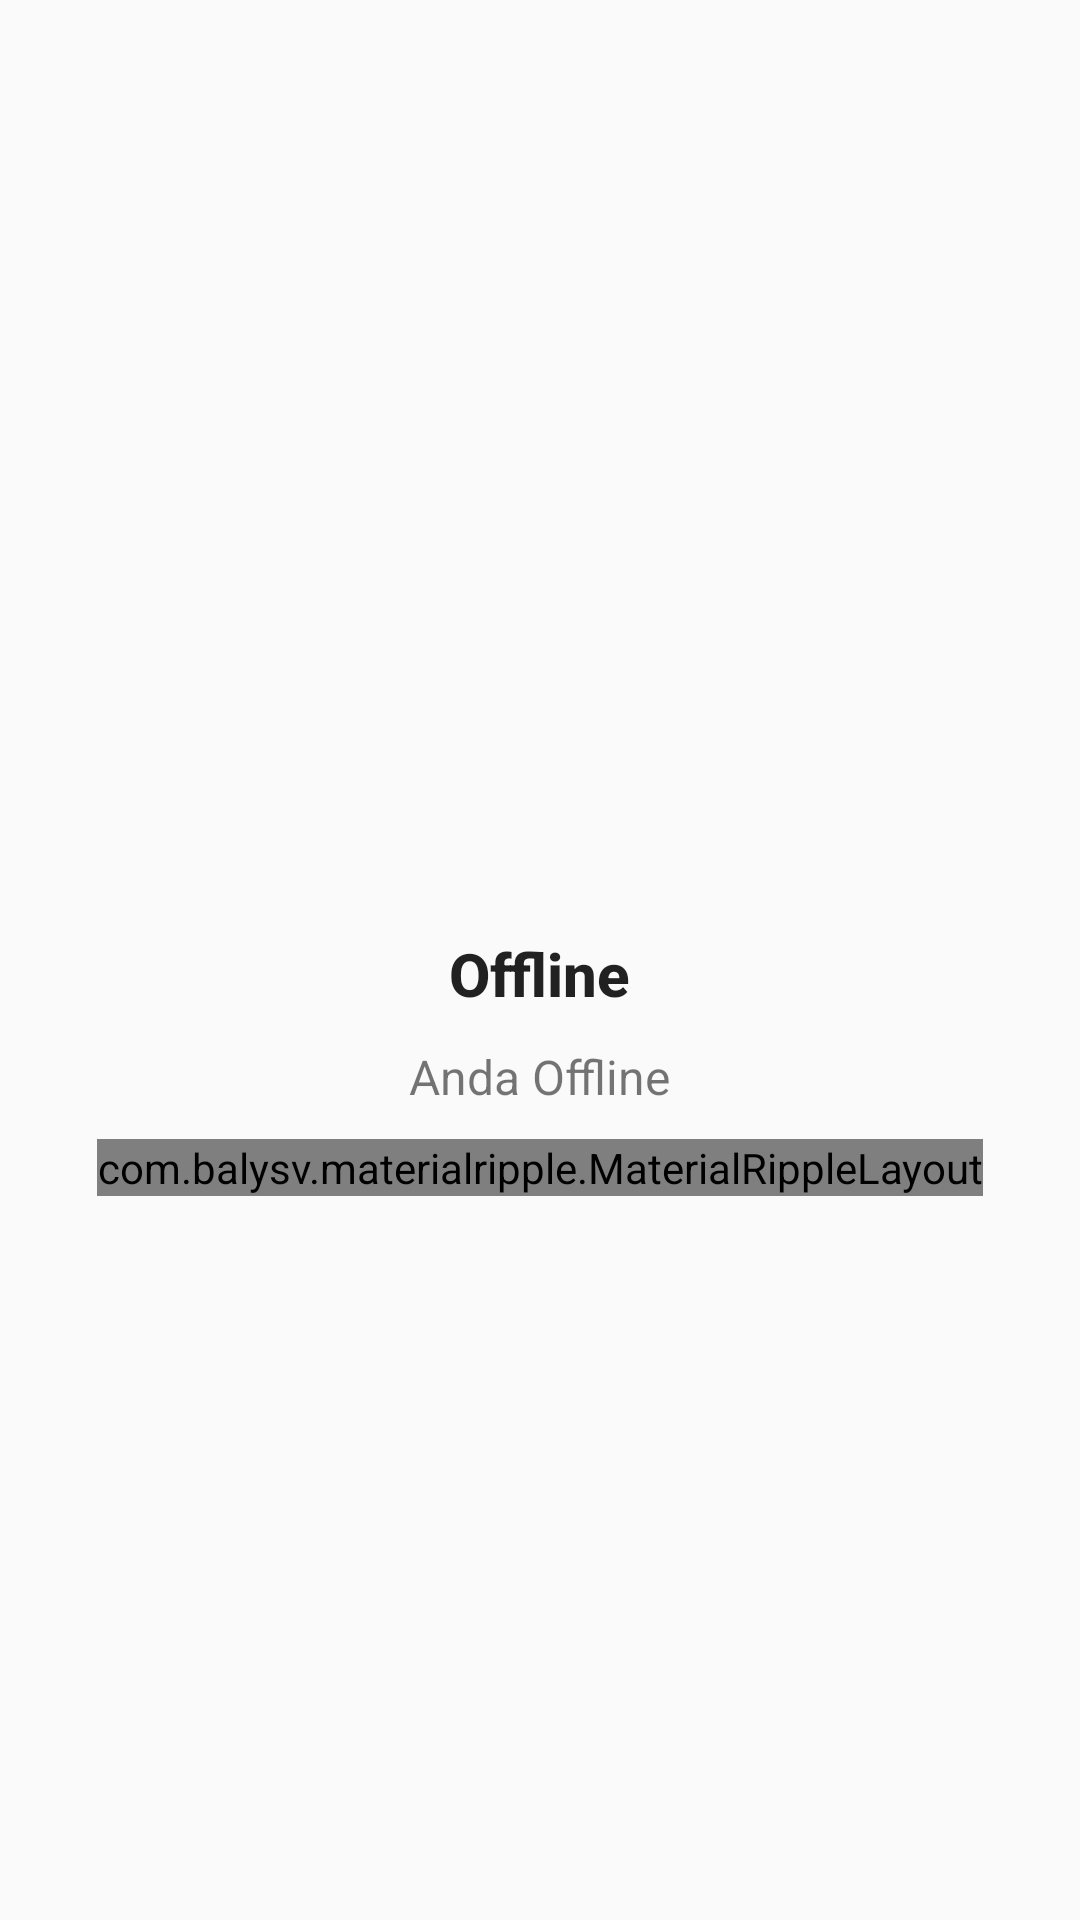

Layout XML and referenced resources for this Android screen:
<!-- AndroidManifest.xml: application theme Theme.PilihDompet -->
<!-- res/layout/include_no_network.xml -->
<?xml version="1.0" encoding="utf-8"?>
<RelativeLayout xmlns:android="http://schemas.android.com/apk/res/android"
    xmlns:app="http://schemas.android.com/apk/res-auto"
    android:layout_width="match_parent"
    android:layout_height="match_parent"
    android:orientation="vertical">

    <LinearLayout
        android:layout_width="wrap_content"
        android:layout_height="wrap_content"
        android:layout_centerInParent="true"
        android:gravity="center"
        android:orientation="vertical">

        <ImageView
            android:layout_width="120dp"
            android:layout_height="120dp"
            android:scaleType="centerCrop"
            android:src="@drawable/ic_no_network" />

        <TextView
            android:layout_width="wrap_content"
            android:layout_height="wrap_content"
            android:text="Offline"
            android:textAppearance="@style/Base.TextAppearance.AppCompat.Body2"
            android:textSize="20sp"
            android:textStyle="bold" />

        <TextView
            android:id="@+id/failed_message"
            android:layout_width="wrap_content"
            android:layout_height="wrap_content"
            android:layout_margin="10dp"
            android:gravity="center"
            android:paddingLeft="30dp"
            android:paddingRight="30dp"
            android:textSize="16sp"
            android:text="Anda Offline" />

        <com.balysv.materialripple.MaterialRippleLayout
            android:layout_width="wrap_content"
            android:layout_height="wrap_content"
            android:layout_marginBottom="50dp"
            app:mrl_rippleAlpha="0.2"
            app:mrl_rippleColor="@color/colorPrimary"
            app:mrl_rippleHover="true"
            app:mrl_rippleOverlay="true">

            <Button
                android:id="@+id/failed_retry"
                android:layout_width="wrap_content"
                android:layout_height="wrap_content"
                android:background="@drawable/bg_corner"
                android:textColor="@color/white"
                android:text="Retry"
                android:textStyle="bold" />

        </com.balysv.materialripple.MaterialRippleLayout>
    </LinearLayout>

</RelativeLayout>
<!-- resources referenced by this layout -->
<resources>
  <color name="colorPrimary">#0A3556</color>0A3556
  <color name="white">#FFFFFF</color>
  <!-- drawable bg_corner (drawable-v24) -->
  <?xml version="1.0" encoding="utf-8"?>
  <shape xmlns:android="http://schemas.android.com/apk/res/android">
     <solid android:color="@color/colorPrimary"/>
      <corners android:radius="@dimen/_15sdp"/>
  </shape>
  <style name="Theme.PilihDompet" parent="Theme.AppCompat.Light.NoActionBar">
          
          <item name="colorPrimary">@color/colorPrimary</item>
          <item name="android:windowDisablePreview">true</item>
          <item name="colorPrimaryVariant">@color/grey</item>
          <item name="colorOnPrimary">@color/white</item>
          
          <item name="colorSecondary">@color/colorPrimary</item>
          <item name="colorSecondaryVariant">@color/grey</item>
          <item name="colorOnSecondary">@color/white</item>
          
          <item name="android:statusBarColor" tools:targetApi="l">?attr/colorPrimaryVariant</item>
          
      </style>
  <color name="grey">#D7E5EE</color>
</resources>
